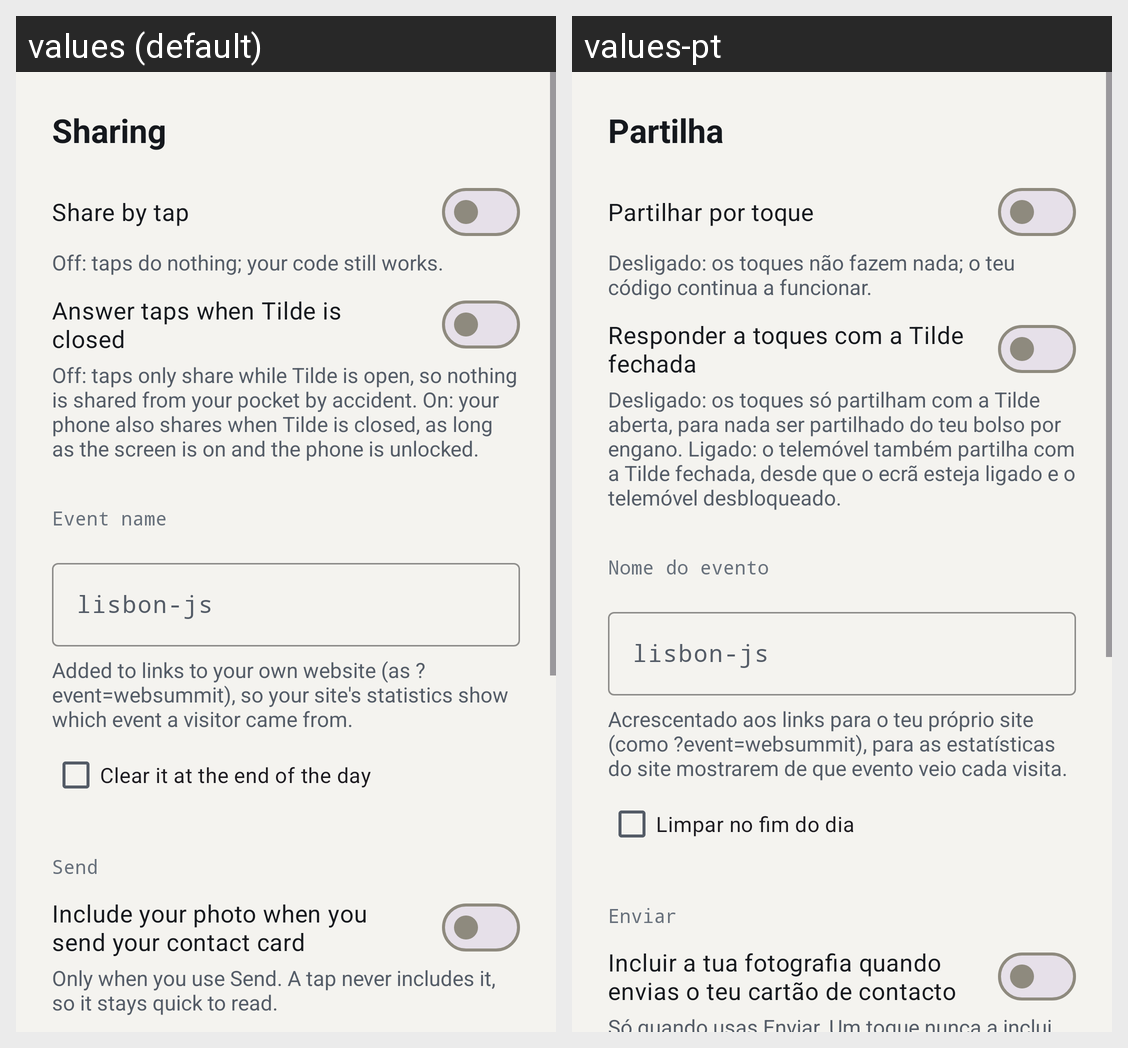

Strings drawn on this Android screen and how each of the app's shown locales translates them:
Android screen res/layout/page_sharing.xml rendered under 2 locales, left to right: values (default), values-pt. Device: Nexus 5 (rendered at 1080×1920; each locale shown at half size, 540×960, under a caption strip naming it); theme Theme.Tilde.
Strings drawn on this screen, with the default value and each locale's value (text and hints the layout hard-codes, and strings that could not be matched under every locale, appear in the picture but are not listed):

settings_sharing
  values: Sharing
  values-pt: Partilha

toggle
  values: Share by tap
  values-pt: Partilhar por toque

toggle_detail
  values: Off: taps do nothing; your code still works.
  values-pt: Desligado: os toques não fazem nada; o teu código continua a funcionar.

answer_when_closed
  values: Answer taps when Tilde is closed
  values-pt: Responder a toques com a Tilde fechada

answer_when_closed_detail
  values: Off: taps only share while Tilde is open, so nothing is shared from your pocket by accident. On: your phone also shares when Tilde is closed, as long as the screen is on and the phone is unlocked.
  values-pt: Desligado: os toques só partilham com a Tilde aberta, para nada ser partilhado do teu bolso por engano. Ligado: o telemóvel também partilha com a Tilde fechada, desde que o ecrã esteja ligado e o telemóvel desbloqueado.

settings_event
  values: Event name
  values-pt: Nome do evento

event_hint
  values: lisbon-js
  values-pt: lisbon-js

event_detail
  values: Added to links to your own website (as ?event=websummit), so your site's statistics show which event a visitor came from.
  values-pt: Acrescentado aos links para o teu próprio site (como ?event=websummit), para as estatísticas do site mostrarem de que evento veio cada visita.

event_auto_clear
  values: Clear it at the end of the day
  values-pt: Limpar no fim do dia

share_send
  values: Send
  values-pt: Enviar

send_photo
  values: Include your photo when you send your contact card
  values-pt: Incluir a tua fotografia quando envias o teu cartão de contacto
